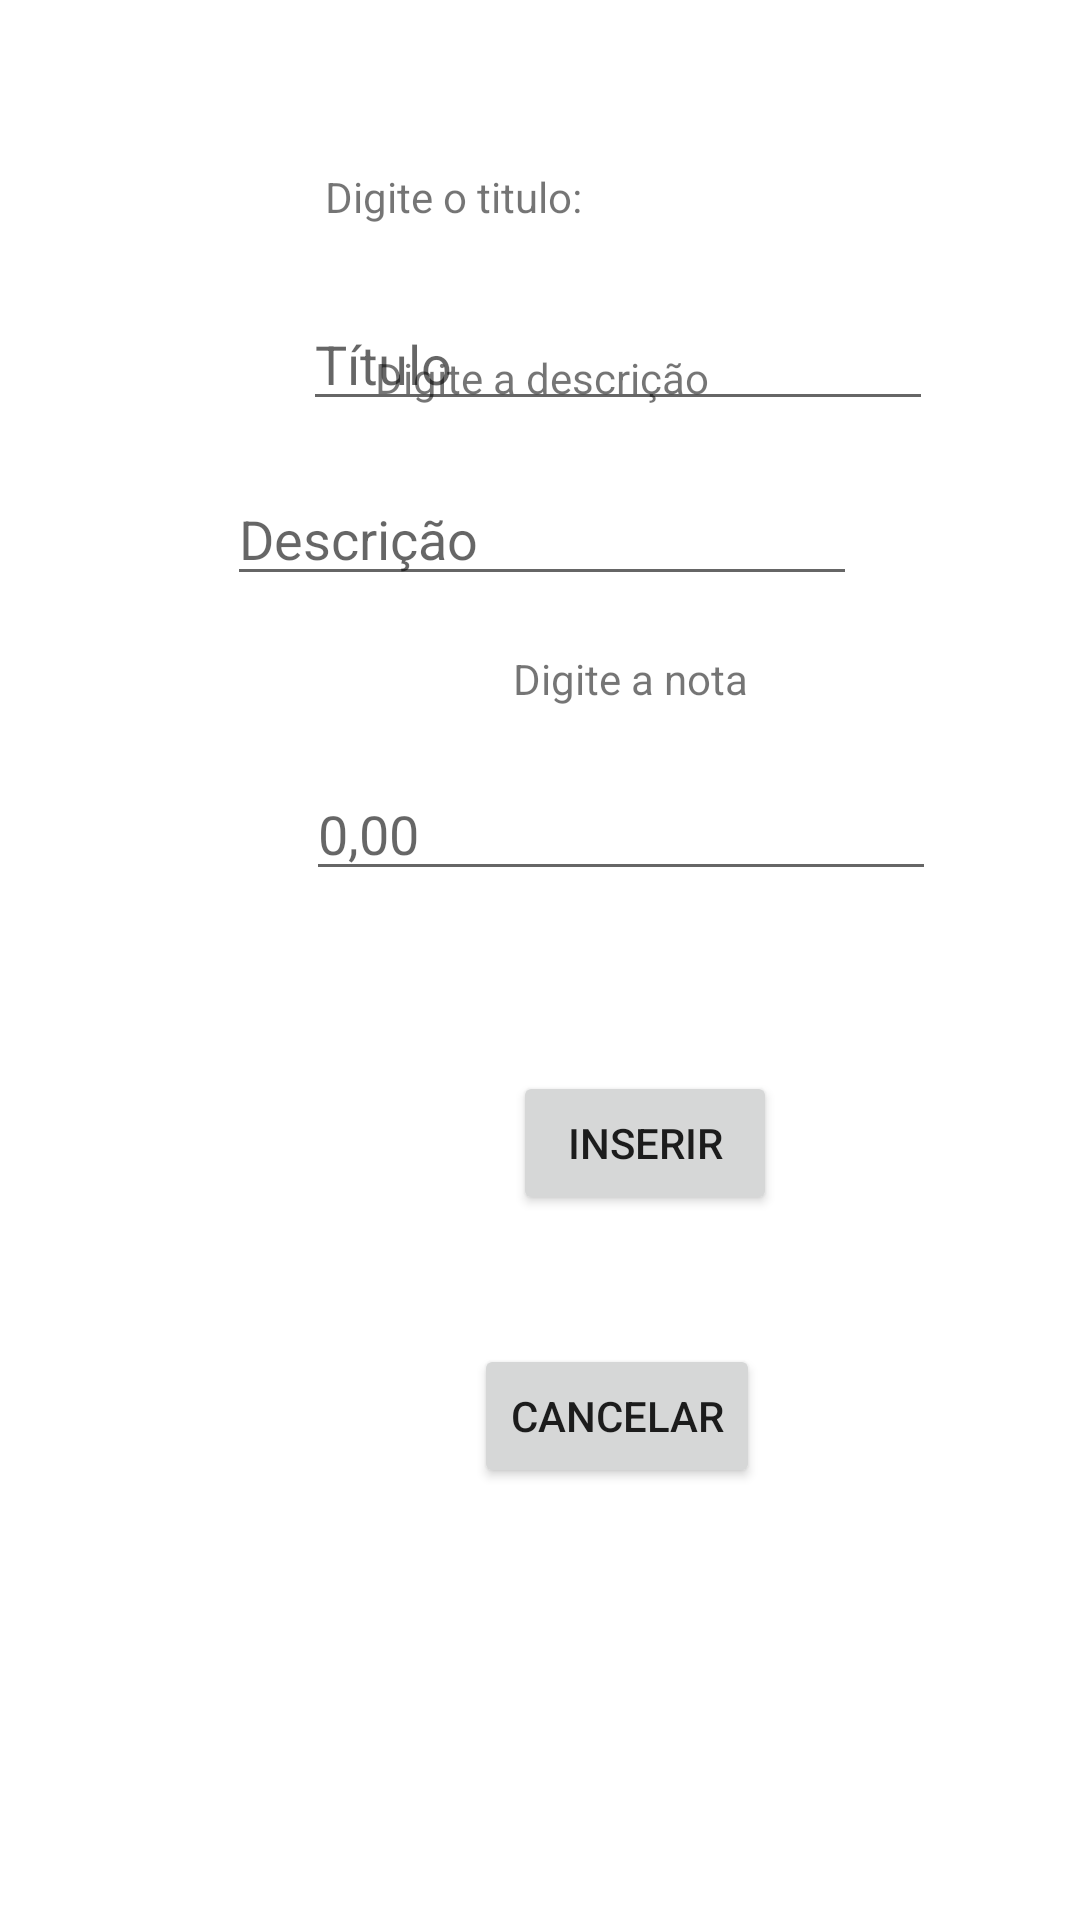

Write the Android layout XML for this screen, with the resource values it uses.
<!-- AndroidManifest.xml: application theme Theme.Doarme -->
<!-- res/layout/activity_trabalho_form.xml -->
<?xml version="1.0" encoding="utf-8"?>
<androidx.constraintlayout.widget.ConstraintLayout xmlns:android="http://schemas.android.com/apk/res/android"
    xmlns:app="http://schemas.android.com/apk/res-auto"
    xmlns:tools="http://schemas.android.com/tools"
    android:layout_width="match_parent"
    android:layout_height="match_parent"
    tools:context=".ui.TrabalhoFormActivity">

    <TextView
        android:id="@+id/textView"
        android:layout_width="wrap_content"
        android:layout_height="wrap_content"
        android:layout_marginStart="155dp"
        android:layout_marginTop="80dp"
        android:layout_marginEnd="166dp"
        android:layout_marginBottom="24dp"
        android:text="Digite o titulo:"
        app:layout_constraintBottom_toTopOf="@+id/tituloEdt"
        app:layout_constraintEnd_toEndOf="parent"
        app:layout_constraintHorizontal_bias="1.0"
        app:layout_constraintStart_toStartOf="parent"
        app:layout_constraintTop_toTopOf="parent" />

    <EditText
        android:id="@+id/tituloEdt"
        android:layout_width="wrap_content"
        android:layout_height="wrap_content"
        android:layout_marginStart="101dp"
        android:layout_marginTop="24dp"
        android:layout_marginEnd="100dp"
        android:layout_marginBottom="17dp"
        android:ems="10"
        android:hint="Título"
        android:inputType="textPersonName"
        app:layout_constraintBottom_toTopOf="@+id/insertBtn"
        app:layout_constraintEnd_toEndOf="parent"
        app:layout_constraintHorizontal_bias="0.0"
        app:layout_constraintStart_toStartOf="parent"
        app:layout_constraintTop_toBottomOf="@+id/textView" />

    <Button
        android:id="@+id/calcelBtn"
        android:layout_width="wrap_content"
        android:layout_height="wrap_content"
        android:layout_marginStart="158dp"
        android:layout_marginTop="6dp"
        android:layout_marginEnd="140dp"
        android:layout_marginBottom="181dp"
        android:text="Cancelar"
        app:layout_constraintBottom_toBottomOf="parent"
        app:layout_constraintEnd_toEndOf="parent"
        app:layout_constraintHorizontal_bias="0.0"
        app:layout_constraintStart_toStartOf="parent"
        app:layout_constraintTop_toBottomOf="@+id/trabalhoBtn"
        app:layout_constraintVertical_bias="0.814" />

    <EditText
        android:id="@+id/descricaoEdt"
        android:layout_width="wrap_content"
        android:layout_height="wrap_content"
        android:layout_marginStart="101dp"
        android:layout_marginTop="11dp"
        android:layout_marginEnd="100dp"
        android:layout_marginBottom="8dp"
        android:ems="10"
        android:inputType="textPersonName"
        android:hint="Descrição"
        app:layout_constraintBottom_toTopOf="@+id/notaTxt"
        app:layout_constraintEnd_toEndOf="parent"
        app:layout_constraintStart_toStartOf="parent"
        app:layout_constraintTop_toBottomOf="@+id/descricaoTxt" />

    <TextView
        android:id="@+id/descricaoTxt"
        android:layout_width="wrap_content"
        android:layout_height="wrap_content"
        android:layout_marginStart="150dp"
        android:layout_marginTop="13dp"
        android:layout_marginEnd="149dp"
        android:layout_marginBottom="11dp"
        android:text="Digite a descrição"
        app:layout_constraintBottom_toTopOf="@+id/descricaoEdt"
        app:layout_constraintEnd_toEndOf="parent"
        app:layout_constraintStart_toStartOf="parent"
        app:layout_constraintTop_toBottomOf="@+id/tituloEdt" />

    <TextView
        android:id="@+id/notaTxt"
        android:layout_width="wrap_content"
        android:layout_height="wrap_content"
        android:layout_marginStart="171dp"
        android:layout_marginTop="10dp"
        android:layout_marginEnd="162dp"
        android:text="Digite a nota"
        app:layout_constraintBottom_toTopOf="@+id/notaEdt"
        app:layout_constraintEnd_toEndOf="parent"
        app:layout_constraintHorizontal_bias="0.0"
        app:layout_constraintStart_toStartOf="parent"
        app:layout_constraintTop_toBottomOf="@+id/descricaoEdt" />

    <EditText
        android:id="@+id/notaEdt"
        android:layout_width="wrap_content"
        android:layout_height="wrap_content"
        android:layout_marginStart="102dp"
        android:layout_marginTop="20dp"
        android:layout_marginEnd="99dp"
        android:layout_marginBottom="50dp"
        android:ems="10"
        android:hint="0,00"
        android:inputType="numberDecimal"
        app:layout_constraintBottom_toTopOf="@+id/trabalhoBtn"
        app:layout_constraintEnd_toEndOf="parent"
        app:layout_constraintHorizontal_bias="0.0"
        app:layout_constraintStart_toStartOf="parent"
        app:layout_constraintTop_toBottomOf="@+id/notaTxt" />

    <Button
        android:id="@+id/trabalhoBtn"
        android:layout_width="wrap_content"
        android:layout_height="wrap_content"
        android:layout_marginStart="171dp"
        android:layout_marginTop="10dp"
        android:layout_marginEnd="149dp"
        android:layout_marginBottom="37dp"
        android:text="Inserir"
        app:layout_constraintBottom_toTopOf="@+id/calcelBtn"
        app:layout_constraintEnd_toEndOf="parent"
        app:layout_constraintHorizontal_bias="0.0"
        app:layout_constraintStart_toStartOf="parent"
        app:layout_constraintTop_toBottomOf="@+id/notaEdt" />
</androidx.constraintlayout.widget.ConstraintLayout>
<!-- resources referenced by this layout -->
<resources>
  <style name="Theme.Doarme" parent="Theme.MaterialComponents.DayNight.DarkActionBar">
          
          <item name="colorPrimary">@color/purple_500</item>
          <item name="colorPrimaryVariant">@color/purple_700</item>
          <item name="colorOnPrimary">@color/white</item>
          
          <item name="colorSecondary">@color/teal_200</item>
          <item name="colorSecondaryVariant">@color/teal_700</item>
          <item name="colorOnSecondary">@color/black</item>
          
          <item name="android:statusBarColor" tools:targetApi="l">?attr/colorPrimaryVariant</item>
          
      </style>
  <!-- not gathered from this repository: default colours our renderer supplied (Android Studio template values) -->
  <color name="purple_500">#FF6200EE</color>
  <color name="purple_700">#FF3700B3</color>
  <color name="teal_200">#FF03DAC5</color>
  <color name="teal_700">#FF018786</color>
  <color name="black">#FF000000</color>
  <color name="white">#FFFFFFFF</color>
</resources>
